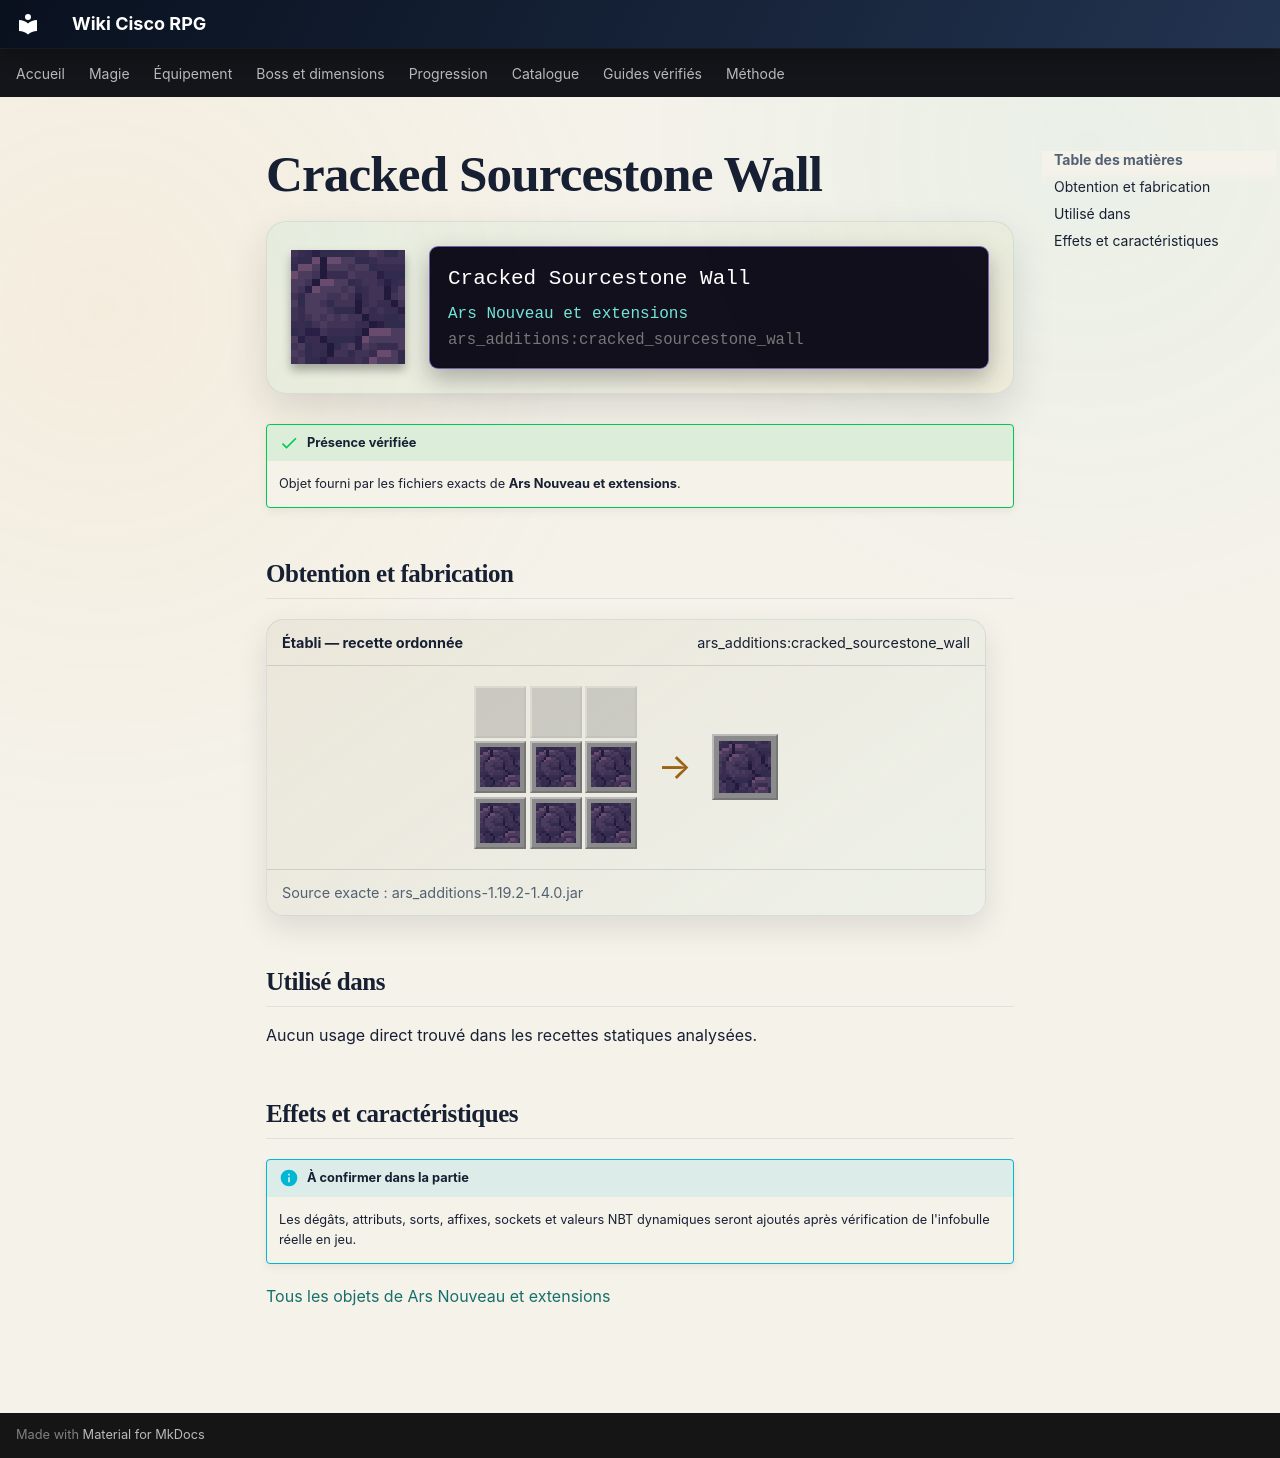

repository: Kloups-Dev/wiki-cisco-rpg · page: catalogue/objets/ars_additions/cracked_sourcestone_wall/index.html · generator: mkdocs

# Cracked Sourcestone Wall

<div class="mc-item-showcase">
<img class="mc-item-icon" src="../../../../assets/generated/items/ars_additions/cracked_sourcestone_wall.png" alt="Cracked Sourcestone Wall">
<div class="mc-tooltip-card">
<div class="mc-tooltip-card__name">Cracked Sourcestone Wall</div>
<div class="mc-tooltip-card__mod">Ars Nouveau et extensions</div>
<div class="mc-tooltip-card__id">ars_additions:cracked_sourcestone_wall</div>
</div>
</div>

!!! success "Présence vérifiée"
    Objet fourni par les fichiers exacts de **Ars Nouveau et extensions**.

## Obtention et fabrication

<div class="jei-recipe"><div class="jei-recipe__head"><strong>Établi — recette ordonnée</strong><span>ars_additions:cracked_sourcestone_wall</span></div><div class="jei-recipe__body"><div class="jei-grid"><span class="jei-slot jei-slot--empty"></span><span class="jei-slot jei-slot--empty"></span><span class="jei-slot jei-slot--empty"></span><a class="jei-slot" href="../../../../catalogue/objets/ars_additions/cracked_sourcestone/" title="Cracked Sourcestone (ars_additions:cracked_sourcestone)"><img src="../../../../assets/generated/items/ars_additions/cracked_sourcestone.png" alt="" loading="lazy"></a><a class="jei-slot" href="../../../../catalogue/objets/ars_additions/cracked_sourcestone/" title="Cracked Sourcestone (ars_additions:cracked_sourcestone)"><img src="../../../../assets/generated/items/ars_additions/cracked_sourcestone.png" alt="" loading="lazy"></a><a class="jei-slot" href="../../../../catalogue/objets/ars_additions/cracked_sourcestone/" title="Cracked Sourcestone (ars_additions:cracked_sourcestone)"><img src="../../../../assets/generated/items/ars_additions/cracked_sourcestone.png" alt="" loading="lazy"></a><a class="jei-slot" href="../../../../catalogue/objets/ars_additions/cracked_sourcestone/" title="Cracked Sourcestone (ars_additions:cracked_sourcestone)"><img src="../../../../assets/generated/items/ars_additions/cracked_sourcestone.png" alt="" loading="lazy"></a><a class="jei-slot" href="../../../../catalogue/objets/ars_additions/cracked_sourcestone/" title="Cracked Sourcestone (ars_additions:cracked_sourcestone)"><img src="../../../../assets/generated/items/ars_additions/cracked_sourcestone.png" alt="" loading="lazy"></a><a class="jei-slot" href="../../../../catalogue/objets/ars_additions/cracked_sourcestone/" title="Cracked Sourcestone (ars_additions:cracked_sourcestone)"><img src="../../../../assets/generated/items/ars_additions/cracked_sourcestone.png" alt="" loading="lazy"></a></div><span class="jei-arrow">→</span><span class="jei-slot jei-slot--result"><img src="../../../../assets/generated/items/ars_additions/cracked_sourcestone_wall.png" alt=""></span></div><div class="jei-recipe__source">Source exacte : ars_additions-1.19.2-1.4.0.jar</div></div>

## Utilisé dans

Aucun usage direct trouvé dans les recettes statiques analysées.

## Effets et caractéristiques

!!! info "À confirmer dans la partie"
    Les dégâts, attributs, sorts, affixes, sockets et valeurs NBT dynamiques seront ajoutés après vérification de l'infobulle réelle en jeu.

[Tous les objets de Ars Nouveau et extensions](../../../contenu/ars-nouveau.md)
